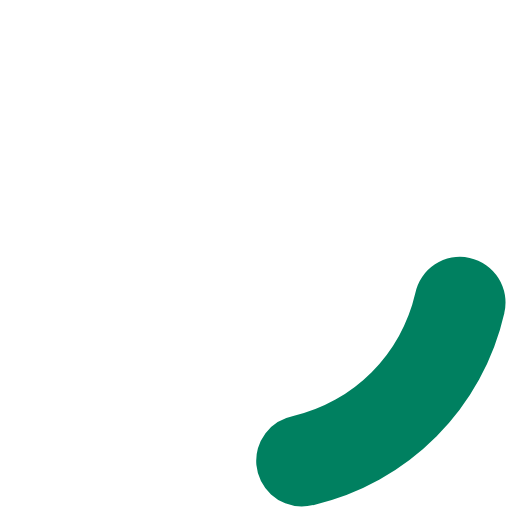
t = 0.00 s
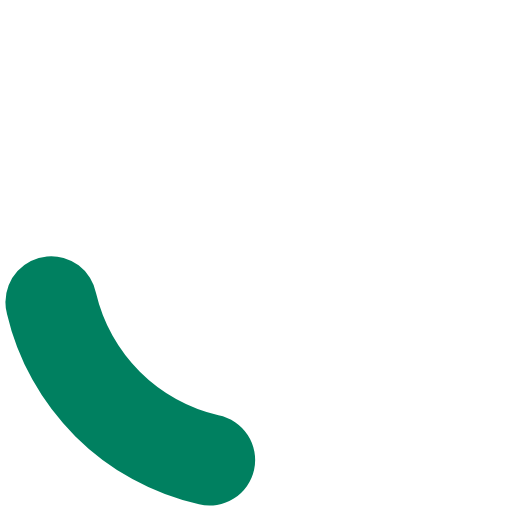
t = 0.20 s
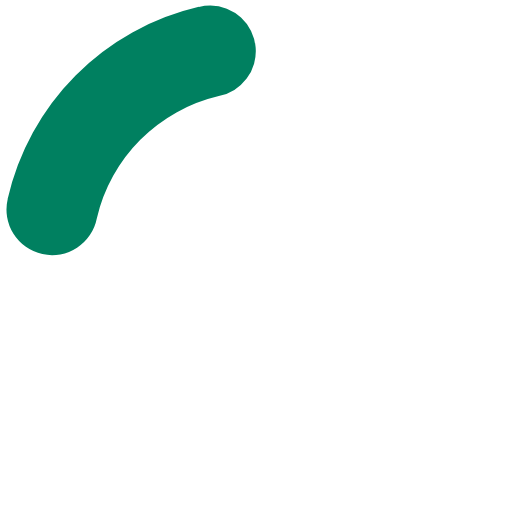
t = 0.40 s
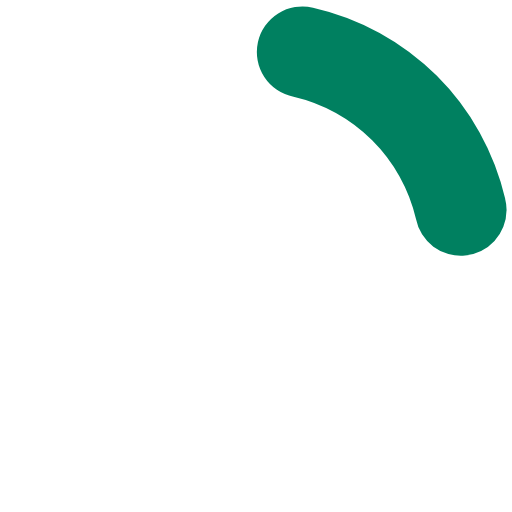
t = 0.60 s

The animated SVG that drew these frames (rendered in a browser with its animation timeline set to each time). Animation: 1 SMIL element (animateTransform=1); one cycle of 0.80 s, repeats indefinitely.

<?xml version="1.0" encoding="UTF-8" standalone="no"?>
<svg xmlns:svg="http://www.w3.org/2000/svg" xmlns="http://www.w3.org/2000/svg" xmlns:xlink="http://www.w3.org/1999/xlink" version="1.0" width="34px" height="34px" viewBox="0 0 128 128" xml:space="preserve">
<style type="text/css">
  .circle-preloader-0{fill:#008060;}
</style>
  <g>
    <path class="circle-preloader-0" d="M75.4 126.63a11.43 11.43 0 0 1-2.1-22.65 40.9 40.9 0 0 0 30.5-30.6 11.4 11.4 0 1 1 22.27 4.87h.02a63.77 63.77 0 0 1-47.8 48.05v-.02a11.38 11.38 0 0 1-2.93.37z"/>
    <animateTransform attributeName="transform" type="rotate" from="0 64 64" to="360 64 64" dur="800ms" repeatCount="indefinite"></animateTransform>
  </g>
</svg>
